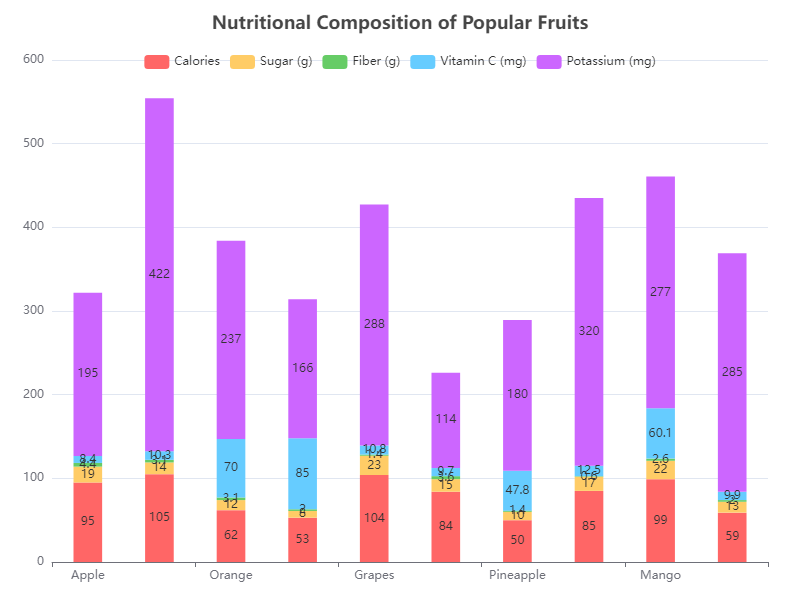

Data behind this chart, as committed beside it:
Fruit, Calories, Sugar (g), Fiber (g), Vitamin C (mg), Potassium (mg)
Apple, 95, 19, 4.4, 8.4, 195
Banana, 105, 14, 3.1, 10.3, 422
Orange, 62, 12, 3.1, 70, 237
Strawberry, 53, 8, 2, 85, 166
Grapes, 104, 23, 1.4, 10.8, 288
Blueberry, 84, 15, 3.6, 9.7, 114
Pineapple, 50, 10, 1.4, 47.8, 180
Watermelon, 85, 17, 0.6, 12.5, 320
Mango, 99, 22, 2.6, 60.1, 277
Peach, 59, 13, 2, 9.9, 285
